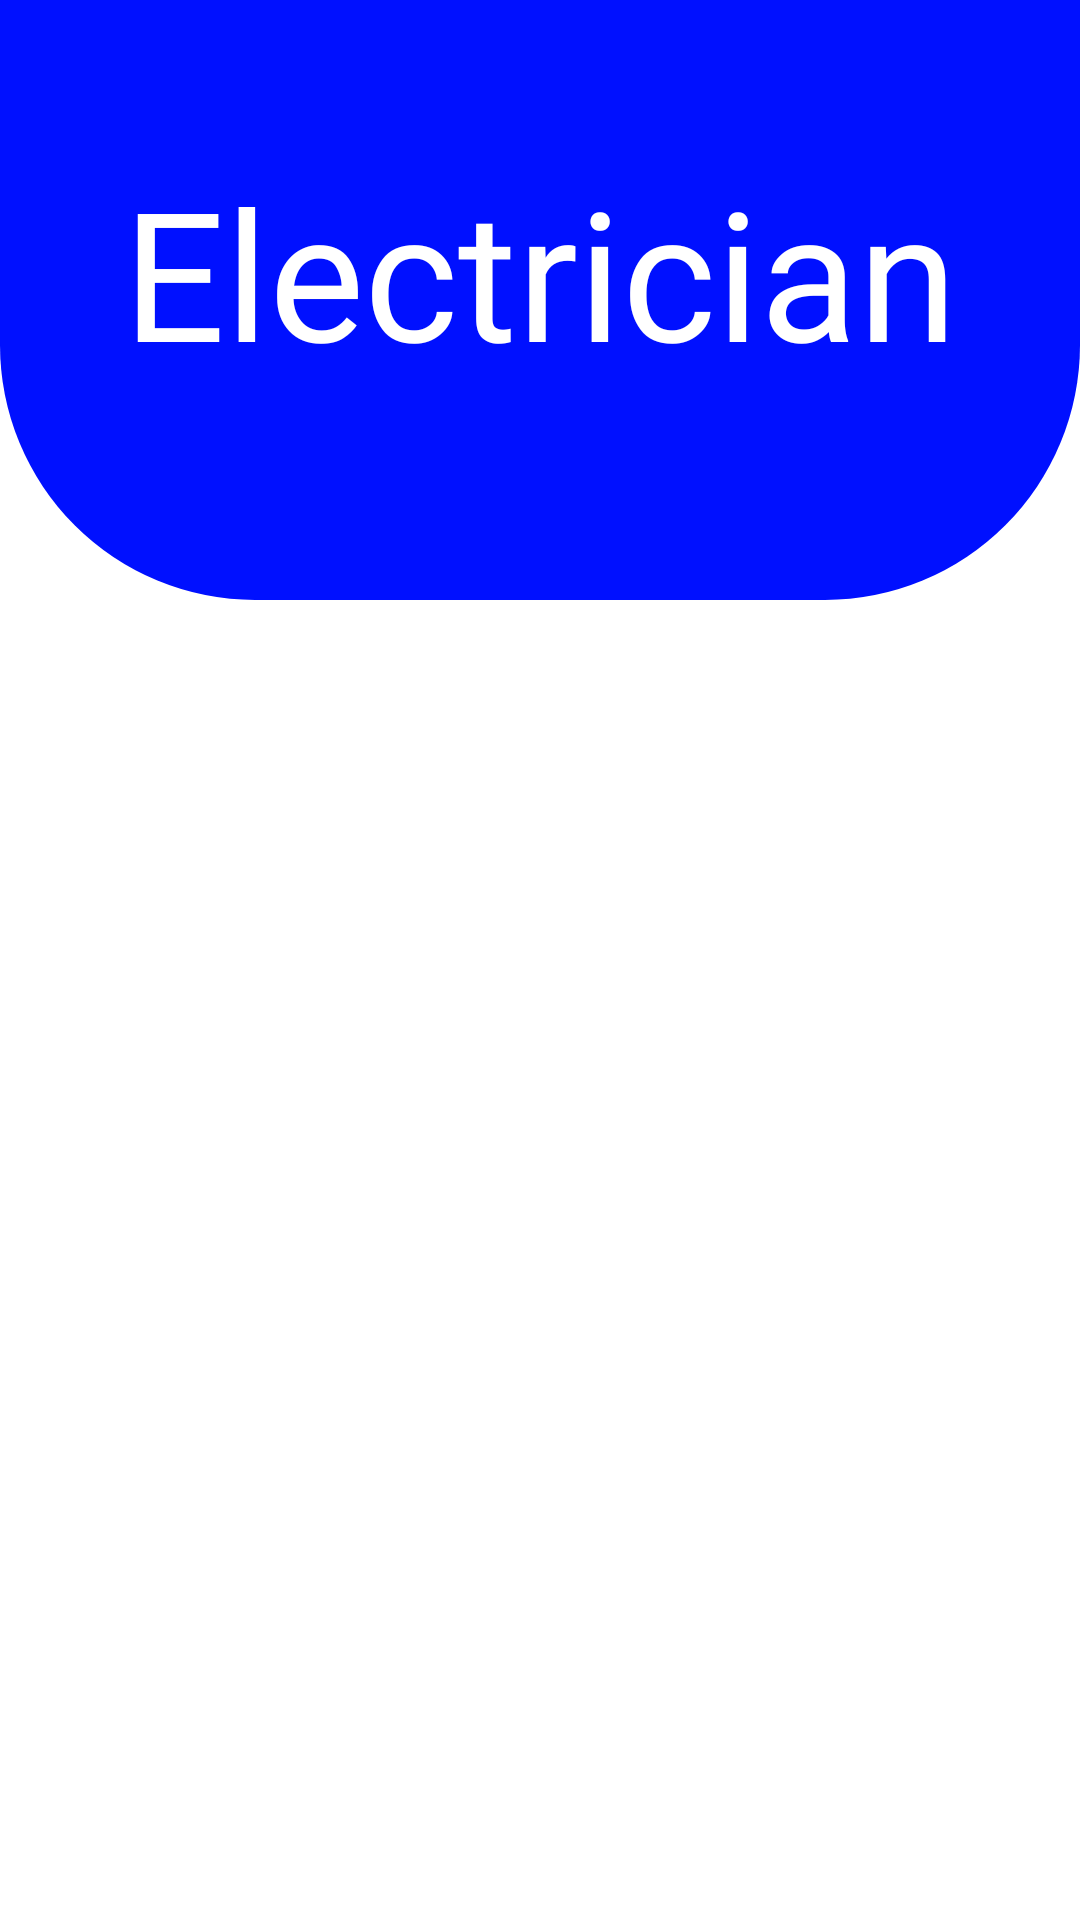

This screen was rendered from an Android layout file. Write that file and the resources it references.
<!-- AndroidManifest.xml: application theme Theme.Homie -->
<!-- res/layout/activity_electrician_retrieve.xml -->
<?xml version="1.0" encoding="utf-8"?>
<LinearLayout xmlns:android="http://schemas.android.com/apk/res/android"
    xmlns:app="http://schemas.android.com/apk/res-auto"
    xmlns:tools="http://schemas.android.com/tools"
    android:layout_width="match_parent"
    android:layout_height="match_parent"
    android:orientation="vertical"
    tools:context=".admin_retrieve.electrician_retrieve">

    <View
        android:id="@+id/top_view"
        android:layout_width="match_parent"
        android:layout_height="200dp"
        android:background="@xml/bg_dark_view" />
    <TextView
        android:layout_width="wrap_content"
        android:layout_height="wrap_content"
        android:layout_gravity="center"
        android:layout_marginTop="-150dp"
        android:fontFamily="@font/baloo_tammudu"
        android:text="@string/electrician"
        android:textColor="@color/white"
        android:textSize="60sp"
        />
    <ListView
        android:id="@+id/electricianLV"
        android:layout_width="match_parent"
        android:layout_height="wrap_content"
        android:layout_marginStart="20dp"
        android:layout_marginTop="10dp"
        android:layout_marginEnd="20dp"
        />
</LinearLayout>
<!-- resources referenced by this layout -->
<resources>
  <color name="white">#FFFFFFFF</color>
  <string name="electrician">Electrician</string>
</resources>
